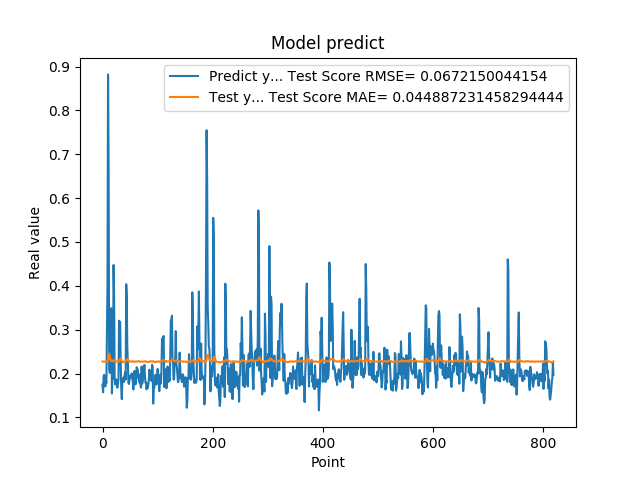

The table this chart was drawn from, first rows:
1.742661595344543457e-01, 2.272605363679988943e-01
1.572303026914596558e-01, 2.271561091437228064e-01
1.941800117492676059e-01, 2.268568265115307458e-01
1.970258951187133512e-01, 2.270937478413708743e-01
1.859861761331558505e-01, 2.273030335581042727e-01
1.705197989940643033e-01, 2.276851027599824662e-01
1.844120919704437256e-01, 2.271333129522088989e-01
1.779371052980423251e-01, 2.272068624540128645e-01
3.004232645034790039e-01, 2.270271695652477384e-01
3.969086110591887873e-01, 2.292249372470404611e-01
8.820003867149353027e-01, 2.327821694996488611e-01
6.841114759445190430e-01, 2.434375199171627258e-01
2.116497457027435580e-01, 2.453018351433707556e-01
2.014262527227401733e-01, 2.406756582877042638e-01
2.061583995819092074e-01, 2.318993126303554586e-01
3.160260915756225586e-01, 2.279537509810614926e-01
3.489396274089813232e-01, 2.286508466806868312e-01
1.544443815946578979e-01, 2.302572715743958776e-01
1.959947794675827026e-01, 2.290843097924325222e-01
1.894801408052444180e-01, 2.285992955468922894e-01
4.474425017833709162e-01, 2.272344095789088081e-01
3.771362304687500555e-01, 2.301778838599672916e-01
1.889318972826004028e-01, 2.311454880983396243e-01
1.752775162458419522e-01, 2.305554296917773083e-01
1.822472065687180121e-01, 2.281481143223420549e-01
1.866402029991149902e-01, 2.270544981360457515e-01
1.715678423643112183e-01, 2.269929783498618181e-01
1.676391065120696744e-01, 2.269876415773810496e-01
1.773854047060013095e-01, 2.266751668479560500e-01
1.872433423995972235e-01, 2.267891778394239832e-01
3.204146027565002441e-01, 2.271867597728549626e-01
3.134283721446990967e-01, 2.303372738740159520e-01
3.171058297157288153e-01, 2.324777126621923595e-01
2.202603369951247891e-01, 2.347657619234723436e-01
1.659800857305526733e-01, 2.316223068368195026e-01
1.415748745203018188e-01, 2.288174970770033290e-01
1.852595061063766479e-01, 2.257959321033998767e-01
1.814238876104354858e-01, 2.258831211755230883e-01
1.905867606401443481e-01, 2.264465507893795304e-01
1.810430586338043213e-01, 2.272563140821823313e-01
1.954265981912612915e-01, 2.272221150894507824e-01
2.029463946819305142e-01, 2.274562559221656732e-01
1.862521618604660034e-01, 2.276128511077499528e-01
4.038094580173492432e-01, 2.275809200456667125e-01
3.743042349815369207e-01, 2.319511026818442956e-01
2.572054266929626465e-01, 2.325559401423175632e-01
2.253161966800689420e-01, 2.333911736658054736e-01
1.787700653076171875e-01, 2.297844560975804418e-01
1.761920750141143799e-01, 2.283021775362915895e-01
1.861467957496643066e-01, 2.272623375369582366e-01
1.954011768102645874e-01, 2.270977998389291375e-01
1.907722949981689176e-01, 2.273504843975335810e-01
1.898660957813262939e-01, 2.275231899611006303e-01
2.001174986362457275e-01, 2.272684716724654441e-01
1.922753006219863892e-01, 2.277152970214477157e-01
1.810636967420578003e-01, 2.275239870609582493e-01
1.635809391736984530e-01, 2.275810186783230049e-01
1.916799396276473999e-01, 2.266431576921793256e-01
2.058236002922058105e-01, 2.267007854434988923e-01
1.857409924268722812e-01, 2.272157561825564054e-01
1.752161234617233276e-01, 2.274866010773745062e-01
... 759 more rows
